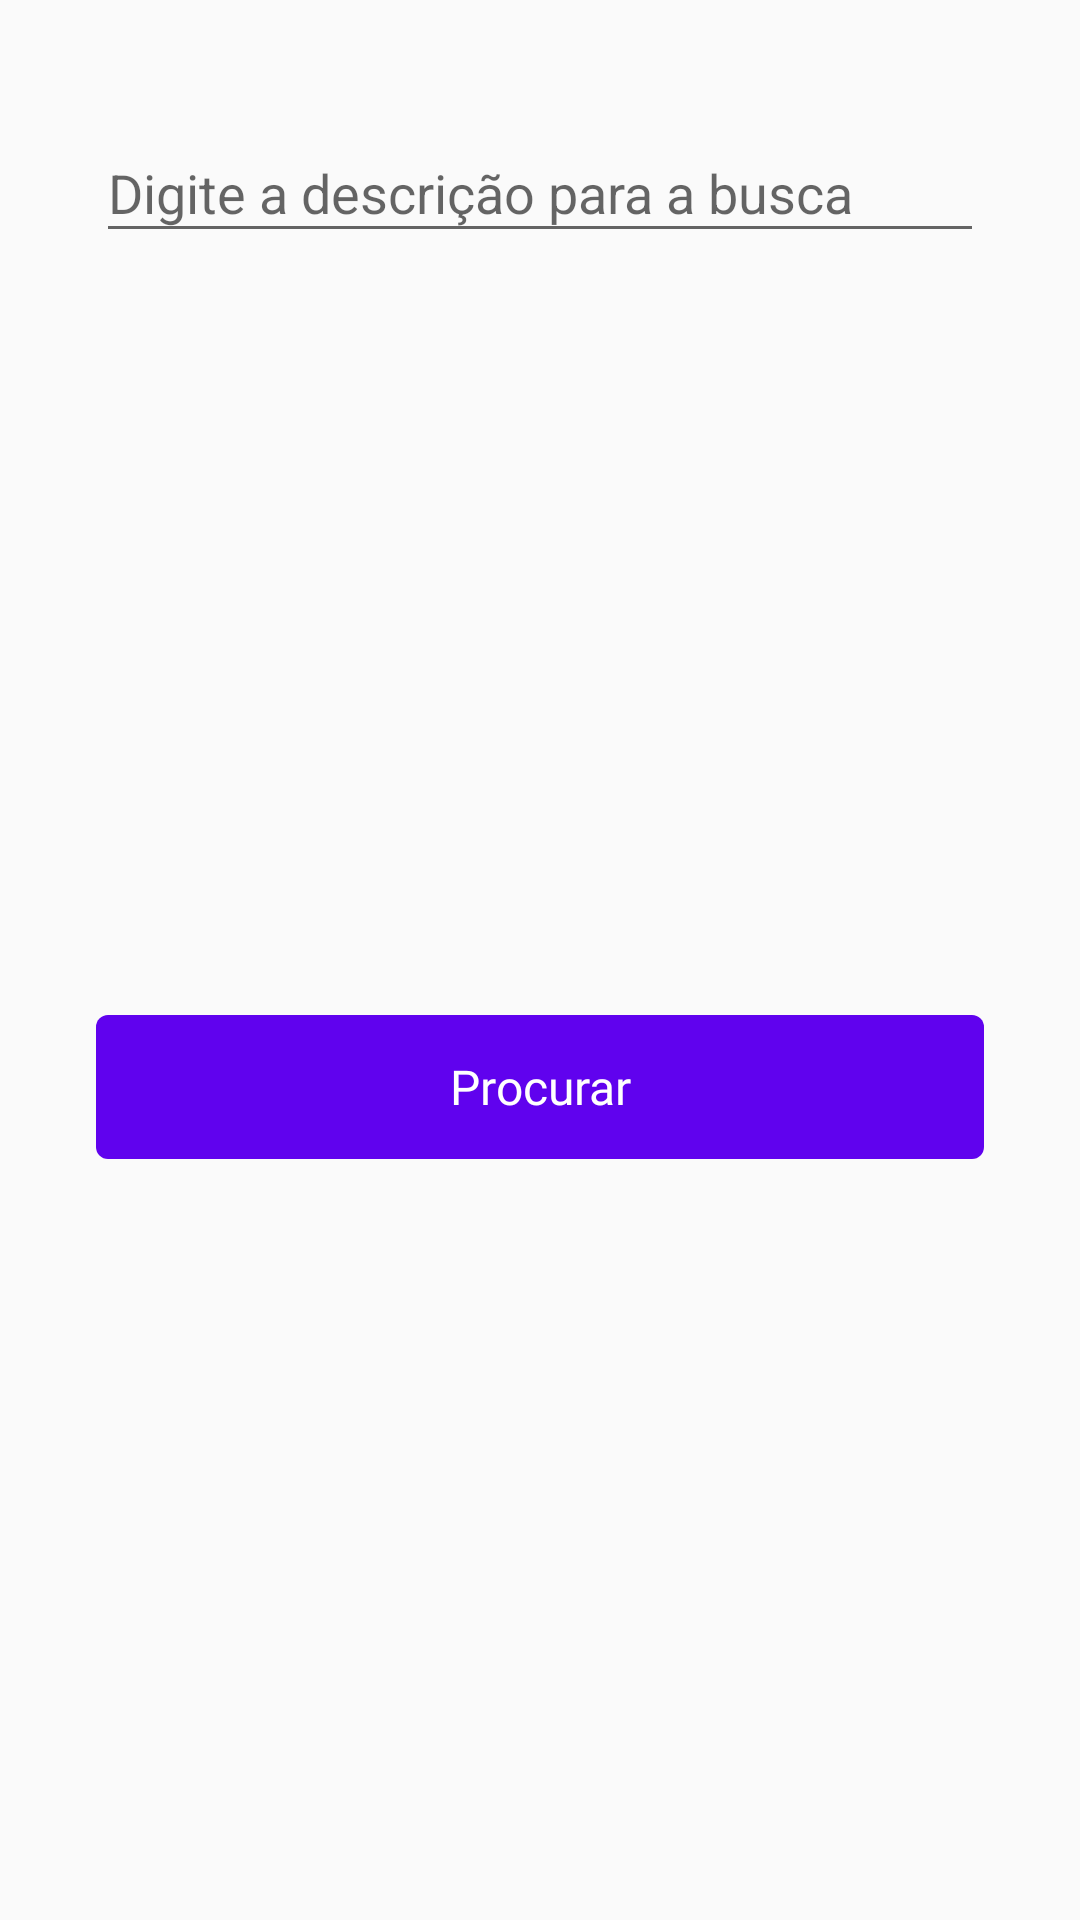

This screen was rendered from an Android layout file. Write that file and the resources it references.
<!-- AndroidManifest.xml: application theme AppTheme -->
<!-- res/layout/bottom_sheet_search_public_agencies.xml -->
<?xml version="1.0" encoding="utf-8"?>
<androidx.constraintlayout.widget.ConstraintLayout
    xmlns:android="http://schemas.android.com/apk/res/android"
    xmlns:app="http://schemas.android.com/apk/res-auto"
    android:descendantFocusability="beforeDescendants"
    android:focusableInTouchMode="true"
    android:layout_width="match_parent"
    android:layout_height="wrap_content"
    android:paddingTop="16dp"
    android:paddingBottom="4dp">

    <androidx.constraintlayout.widget.Guideline
        android:id="@+id/guidelineStart"
        android:layout_width="wrap_content"
        android:layout_height="wrap_content"
        android:orientation="vertical"
        app:layout_constraintGuide_begin="32dp"/>

    <androidx.constraintlayout.widget.Guideline
        android:id="@+id/guidelineEnd"
        android:layout_width="wrap_content"
        android:layout_height="wrap_content"
        android:orientation="vertical"
        app:layout_constraintGuide_end="32dp"/>

    <com.google.android.material.textfield.TextInputLayout
        android:id="@+id/textInputLayoutAgenciesDescription"
        android:layout_width="0dp"
        android:layout_height="wrap_content"
        app:errorEnabled="true"
        android:layout_marginTop="16dp"
        app:layout_constraintTop_toTopOf="parent"
        app:layout_constraintStart_toStartOf="@id/guidelineStart"
        app:layout_constraintEnd_toEndOf="@id/guidelineEnd">

        <com.google.android.material.textfield.TextInputEditText
            android:layout_width="match_parent"
            android:layout_height="match_parent"
            android:hint="@string/type_the_agency_description"/>

    </com.google.android.material.textfield.TextInputLayout>

    <Button
        android:id="@+id/buttonSearch"
        style="@style/SearchButtonStyle"
        android:layout_width="0dp"
        android:layout_height="wrap_content"
        android:text="@string/search"
        android:layout_marginBottom="16dp"
        app:layout_constraintTop_toBottomOf="@id/textInputLayoutAgenciesDescription"
        app:layout_constraintBottom_toBottomOf="parent"
        app:layout_constraintStart_toStartOf="@id/guidelineStart"
        app:layout_constraintEnd_toEndOf="@id/guidelineEnd"/>

</androidx.constraintlayout.widget.ConstraintLayout>
<!-- resources referenced by this layout -->
<resources>
  <string name="search">Procurar</string>
  <string name="type_the_agency_description">Digite a descrição para a busca</string>
  <style name="SearchButtonStyle">
          <item name="android:background">@drawable/ripple_bg_search_button</item>
          <item name="android:fontFamily">@font/roboto_medium</item>
          <item name="android:stateListAnimator">@null</item>
          <item name="android:textColor">@color/white</item>
          <item name="android:textAllCaps">false</item>
          <item name="android:textSize">16sp</item>
      </style>
  <style name="AppTheme" parent="Theme.AppCompat.Light.NoActionBar">
          
          <item name="colorPrimary">@color/colorPrimary</item>
          <item name="colorPrimaryDark">@color/colorPrimaryDark</item>
          <item name="colorAccent">@color/colorAccent</item>
          <item name="bottomSheetDialogTheme">@style/CustomBottomSheetDialogTheme</item>
      </style>
  <!-- drawable ripple_bg_search_button (drawable) -->
  <?xml version="1.0" encoding="utf-8"?>
  <ripple xmlns:android="http://schemas.android.com/apk/res/android"
      android:color="@color/white">
  
      <item android:id="@android:id/mask">
          <shape android:shape="rectangle">
              <solid android:color="@color/white"/>
          </shape>
      </item>
  
      <item android:drawable="@drawable/bg_search_button_selector" />
  
  </ripple>
  <color name="white">#ffffff</color>
  <color name="colorPrimary">#6002ee</color>
  <color name="colorPrimaryDark">#0000ba</color>
  <color name="colorAccent">#9c47ff</color>
  <style name="CustomBottomSheetDialogTheme" parent="Theme.Design.Light.BottomSheetDialog">
          <item name="colorPrimary">@color/colorPrimary</item>
          <item name="colorPrimaryDark">@color/colorPrimary</item>
          <item name="colorAccent">@color/colorPrimary</item>
          <item name="bottomSheetStyle">@style/CustomModalStyle</item>
      </style>
  <!-- drawable bg_search_button_selector (drawable) -->
  <?xml version="1.0" encoding="utf-8"?>
  <selector xmlns:android="http://schemas.android.com/apk/res/android">
      <item android:drawable="@drawable/bg_search_button_disabled" android:state_enabled="false"/>
      <item android:drawable="@drawable/bg_search_button"/>
  </selector>
  <style name="CustomModalStyle" parent="Widget.Design.BottomSheet.Modal">
          <item name="colorPrimary">@color/colorPrimary</item>
          <item name="colorPrimaryDark">@color/colorPrimary</item>
          <item name="colorAccent">@color/colorPrimary</item>
          <item name="android:background">@drawable/bg_search_bottom_sheet</item>
      </style>
  <!-- drawable bg_search_button_disabled (drawable) -->
  <?xml version="1.0" encoding="utf-8"?>
  <shape xmlns:android="http://schemas.android.com/apk/res/android"
      android:shape="rectangle">
  
      <solid android:color="@color/disabled_grey"/>
      <corners android:radius="4dp"/>
  
  </shape>
  <!-- drawable bg_search_button (drawable) -->
  <?xml version="1.0" encoding="utf-8"?>
  <shape xmlns:android="http://schemas.android.com/apk/res/android"
      android:shape="rectangle">
  
      <solid android:color="@color/colorPrimary"/>
      <corners android:radius="4dp"/>
  
  </shape>
  <!-- drawable bg_search_bottom_sheet (drawable) -->
  <?xml version="1.0" encoding="utf-8"?>
  <shape xmlns:android="http://schemas.android.com/apk/res/android"
      android:shape="rectangle">
  
      <solid android:color="@color/white"/>
  
      <corners
          android:topLeftRadius="8dp"
          android:topRightRadius="8dp"/>
  
  </shape>
  <color name="disabled_grey">#5B5B75</color>
</resources>
